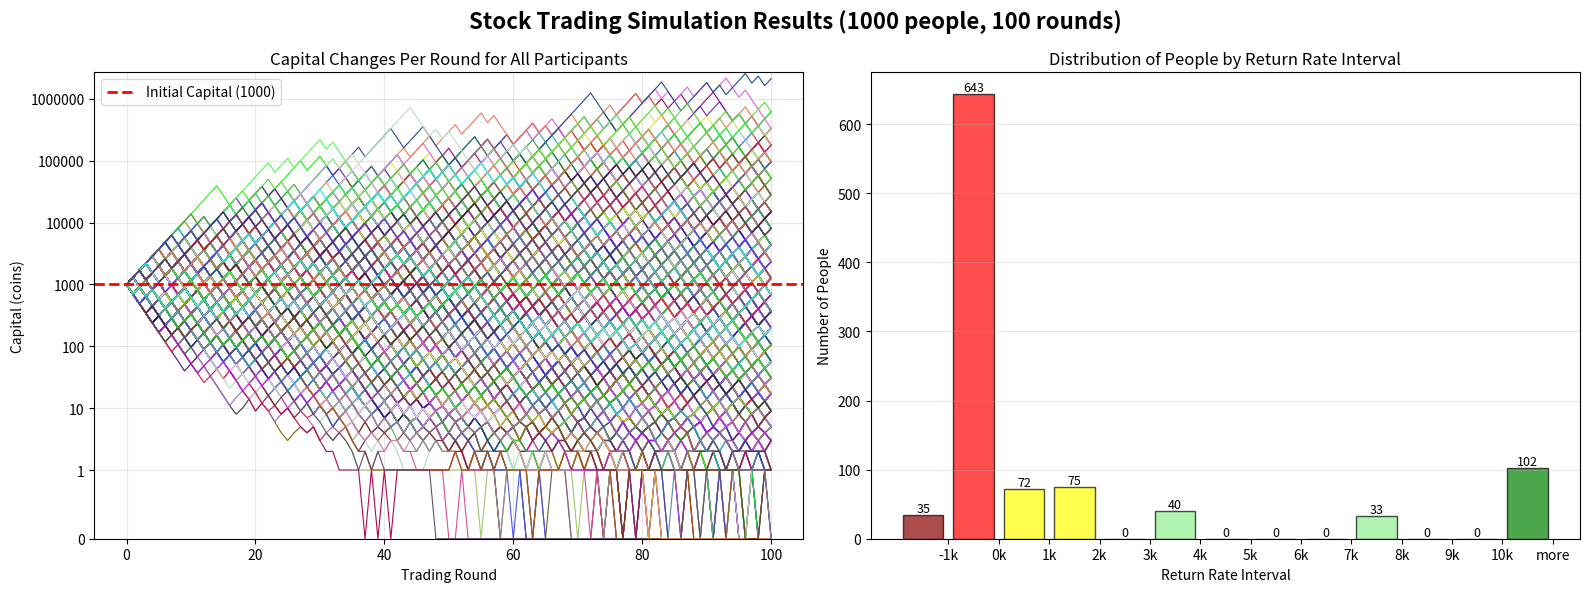
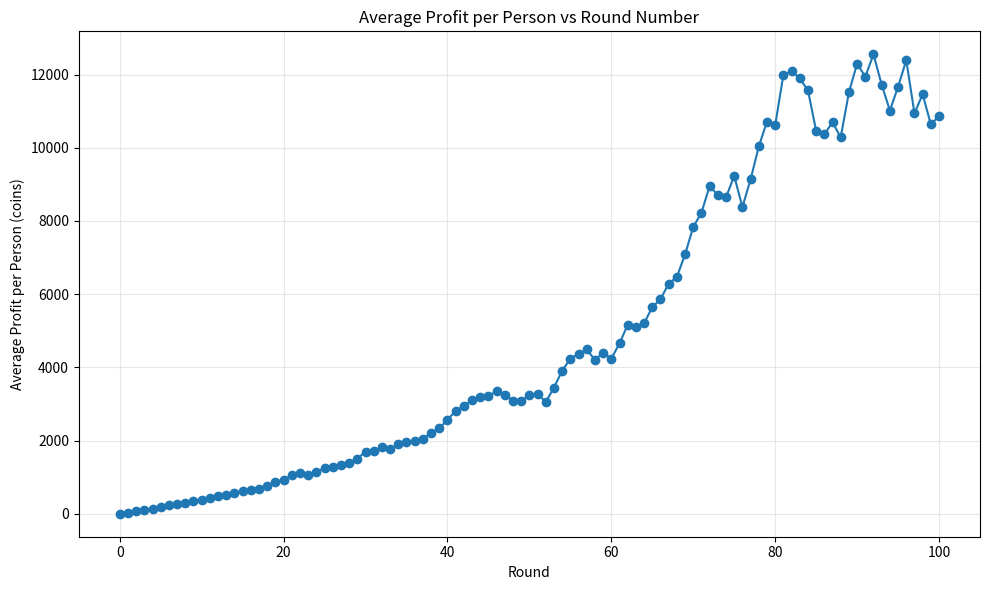
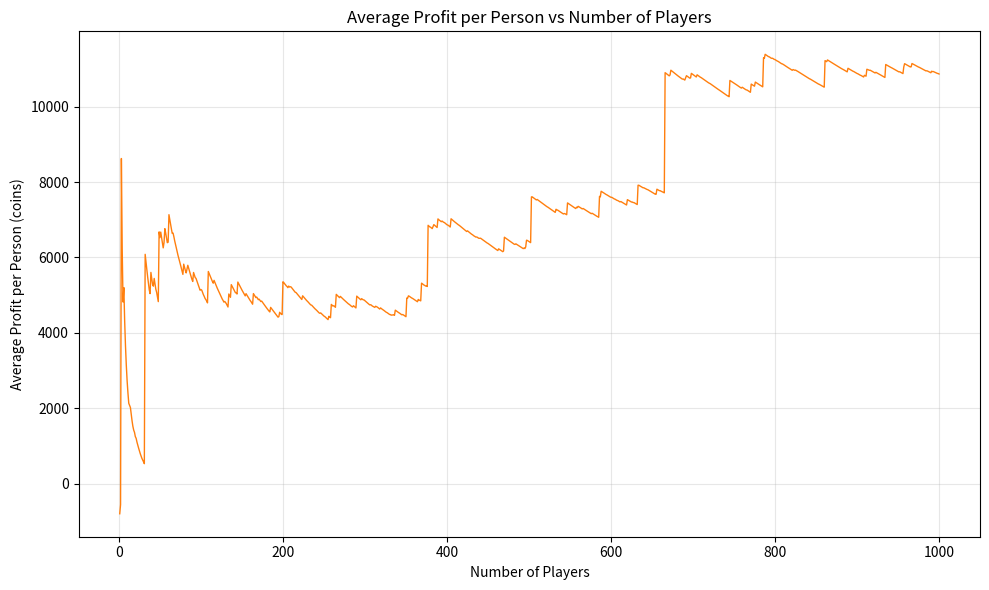

The matplotlib source for these figures, in order:
import numpy as np
import matplotlib.pyplot as plt
import time
from matplotlib.ticker import FuncFormatter

num_people = 1000
initial_capital = 1000
num_rounds = 100
win_probability = 0.55
profit_rate = 0.30
loss_rate = 0.30

expected_multiplier = win_probability * (1 + profit_rate) + (1 - win_probability) * (1 - loss_rate)
print(f"Expected multiplier per round: {expected_multiplier:.4f}")
print(f"Theoretical expected capital after 100 rounds: {initial_capital * (expected_multiplier ** num_rounds):.2f} coins")
print(f"Multiplier compared to initial capital: {(expected_multiplier ** num_rounds):.2f}x")
print()

capital_history = [[initial_capital] * (num_rounds + 1) for _ in range(num_people)]
timestamp = int(time.time())
print(timestamp)
np.random.seed(timestamp)
for round_num in range(num_rounds):
    trade_results = np.random.random(num_people) < win_probability
    
    for i in range(num_people):
        capital_history[i][round_num + 1] = capital_history[i][round_num] * (1 + profit_rate if trade_results[i] else 1 - loss_rate)

capital_history = np.around(capital_history).astype(int)
capital_history_array = np.array(capital_history)
final_capital = capital_history_array[:, -1]
avg_final_capital = np.mean(final_capital)
median_final_capital = np.median(final_capital)
max_final_capital = np.max(final_capital)
min_final_capital = np.min(final_capital)
std_final_capital = np.std(final_capital)

print("=" * 50)
print("Simulation Results Statistics (After 100 Rounds)")
print("=" * 50)
print(f"Average capital: {avg_final_capital:.2f} coins (Multiplier compared to initial: {avg_final_capital/initial_capital:.2f}x)")
print(f"Median capital: {median_final_capital:.2f} coins (Multiplier compared to initial: {median_final_capital/initial_capital:.2f}x)")
print(f"Maximum capital: {max_final_capital:.2f} coins (Multiplier compared to initial: {max_final_capital/initial_capital:.2f}x)")
print(f"Minimum capital: {min_final_capital:.2f} coins (Multiplier compared to initial: {min_final_capital/initial_capital:.2f}x)")
print(f"Standard deviation: {std_final_capital:.2f} coins")
print()

bankrupt_count = np.sum(final_capital <= 0)
print(f"Bankrupt: {bankrupt_count} people ({bankrupt_count/num_people*100:.1f}%)")
print(f"Profitable: {np.sum(final_capital > initial_capital)} people ({np.sum(final_capital > initial_capital)/num_people*100:.1f}%)")
print()

fig, axes = plt.subplots(1, 2, figsize=(16, 6))
fig.suptitle('Stock Trading Simulation Results (1000 people, 100 rounds)', fontsize=16, fontweight='bold')

ax1 = axes[0]
np.random.seed(timestamp)
colors = np.random.rand(num_people, 3)
for i in range(num_people):
    ax1.plot(capital_history_array[i, :], alpha=1, color=colors[i], linewidth=0.8)
ax1.axhline(y=initial_capital, color='red', linewidth=2, linestyle='--', label=f'Initial Capital ({initial_capital})')
ax1.set_xlabel('Trading Round')
ax1.set_ylabel('Capital (coins)')
ax1.set_title('Capital Changes Per Round for All Participants')
ax1.legend()
ax1.grid(True, alpha=0.3)

ax1.set_ylim(bottom=0)
ax1.set_yscale('symlog', linthresh=1)
ax1.set_yticks([0, 1, 10, 100, 1000, 10000, 100000, 1000000])
ax1.yaxis.set_major_formatter(FuncFormatter(lambda x, p: f'{int(x)}'))

ax2 = axes[1]
return_earnings = final_capital - initial_capital
print(return_earnings / 1000)
intervals = [(-float('inf'), -1), (-1, 0), (0, 1), (1, 2), (2, 3), (3, 4), (4, 5), (5, 6), (6, 7), (7, 8), (8, 9), (9, 10), (10, float('inf'))]
labels = ['-1k', '0k', '1k', '2k', '3k', '4k', '5k', '6k', '7k', '8k', '9k', '10k', 'more']

counts = []

for interval_start, interval_end in intervals:
    count = np.sum((return_earnings / 1000 > interval_start) & (return_earnings / 1000 <= interval_end))
    counts.append(count)

values = counts

colors_bar = ['darkred' if ((interval_end + interval_start) / 2) < -0.5 else \
              'red' if ((interval_end + interval_start) / 2) < 0 else \
              'yellow' if ((interval_end + interval_start) / 2) < 2 else \
              'lightgreen' if ((interval_end + interval_start) / 2) < 10 else 'green'
             for interval_start, interval_end in intervals]

bars = ax2.bar(labels, values, color=colors_bar, edgecolor='black', alpha=0.7)

ax2.set_xlabel('Return Rate Interval')
ax2.set_ylabel('Number of People')
ax2.set_title('Distribution of People by Return Rate Interval')
ax2.grid(True, alpha=0.3, axis='y')

ax2.set_xticks([i - 0.5 for i in range(1, len(labels) + 1)])
ax2.set_xticklabels(labels, rotation=0, ha='center')

for bar, val in zip(bars, values):
    height = bar.get_height()
    ax2.text(bar.get_x() + bar.get_width()/2., height,
            f'{int(val)}', ha='center', va='bottom', fontsize=9)

plt.tight_layout()
plt.savefig('stock_simulation.png', dpi=150, bbox_inches='tight')
print("Chart saved as 'stock_simulation.png'")

avg_profit_per_round = np.mean(capital_history_array - initial_capital, axis=0)
rounds = np.arange(num_rounds + 1)
fig2, ax2p = plt.subplots(figsize=(10, 6))
ax2p.plot(rounds, avg_profit_per_round, marker='o', linestyle='-', color='tab:blue')
ax2p.set_xlabel('Round')
ax2p.set_ylabel('Average Profit per Person (coins)')
ax2p.set_title('Average Profit per Person vs Round Number')
ax2p.grid(True, alpha=0.3)
fig2.tight_layout()
fig2.savefig('avg_profit_per_round.png', dpi=150, bbox_inches='tight')
print("Chart saved as 'avg_profit_per_round.png'")

shuffled_final = final_capital.copy()
rng = np.random.RandomState(timestamp)
rng.shuffle(shuffled_final)
cumsum = np.cumsum(shuffled_final)
counts_arr = np.arange(1, num_people + 1)
avg_profit_by_players = cumsum / counts_arr - initial_capital
fig3, ax3 = plt.subplots(figsize=(10, 6))
ax3.plot(counts_arr, avg_profit_by_players, color='tab:orange', linewidth=1)
ax3.set_xlabel('Number of Players')
ax3.set_ylabel('Average Profit per Person (coins)')
ax3.set_title('Average Profit per Person vs Number of Players')
ax3.grid(True, alpha=0.3)
fig3.tight_layout()
fig3.savefig('avg_profit_vs_players.png', dpi=150, bbox_inches='tight')
print("Chart saved as 'avg_profit_vs_players.png'")

plt.show()
